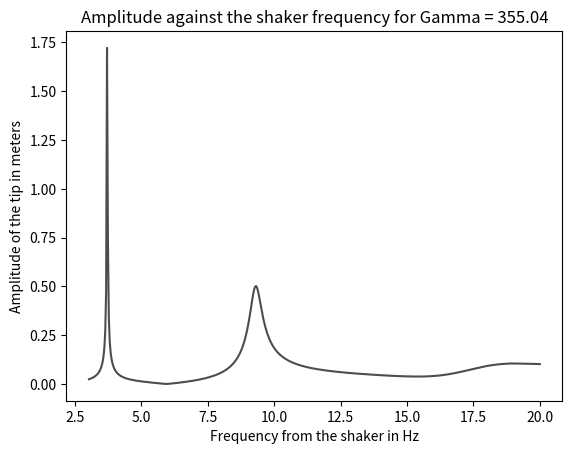

Write Python code to recreate this figure.
import numpy as np
import matplotlib.pyplot as plt

# Number of beam mode shapes used in the Galerkin decomposition
N = 10

# Lenght of the pipe
L = 0.46

def Eq_Cara(Lambda):
    return np.cos(Lambda)*np.cosh(Lambda)+1

LAMBDA = []

for i in range(N):
    LL_Guess = np.pi*(2*i+1)/2
    x0 = LL_Guess + 0.1
    x1 = LL_Guess - 0.1
    while abs(x0-x1)>10**-16:
        xnew = x0 - (x0-x1)*Eq_Cara(x0)/(Eq_Cara(x0)-Eq_Cara(x1))
        x1 = x0
        x0 = xnew
    LAMBDA.append(x0)

def sigma(r):
    return ((np.sinh(LAMBDA[r])-np.sin(LAMBDA[r]))/(np.cosh(LAMBDA[r])+np.cos(LAMBDA[r])))

def phi(r,x):
    return np.cosh(x*LAMBDA[r])-np.cos(x*LAMBDA[r])-sigma(r)*(np.sinh(x*LAMBDA[r])-np.sin(x*LAMBDA[r]))

def bsr(s,r):
    if s == r:
        return 2
    else:
        return 4/((LAMBDA[s]/LAMBDA[r])**2+(-1)**(r+s))
    
def csr(s,r):
    if s == r:
        return LAMBDA[r]*sigma(r)*(2-LAMBDA[r]*sigma(r))
    else:
        return 4*(LAMBDA[r]*sigma(r)-LAMBDA[s]*sigma(s))/((-1)**(r+s)-(LAMBDA[s]/LAMBDA[r])**2)
    
def dsr(s,r):
    if s == r:
        return csr(s,r)/2
    else:
        return (4*(LAMBDA[r]*sigma(r)-LAMBDA[s]*sigma(s)+2)*(-1)**(r+s))/(1-(LAMBDA[s]/LAMBDA[r])**4)-((3+(LAMBDA[s]/LAMBDA[r])**4)/(1-((LAMBDA[s]/LAMBDA[r])**4)))*bsr(s,r)                                                                                                                                               

B = np.zeros((N,N))
C = np.zeros((N,N))
D = np.zeros((N,N))
for i in range(N):
    for j in range(N):
        B[i,j] = bsr(i,j)  
        C[i,j] = csr(i,j)
        D[i,j] = dsr(i,j)

Delta = np.zeros((N,N))
for i in range(N):
    Delta[i,i] = LAMBDA[i]**4

MM = np.eye(N)

u = 0
beta = 0
alpha_array = np.array([0.005806])
eta_s = 0.01

N_vect = np.linspace(0,N-1,N)
phi_vect = np.zeros(N)
for k in range(N):
    phi_vect[k] = phi(k,L)

gamma = 355.04
for a in range(len(alpha_array)):
    alpha = alpha_array[a]
    F = np.zeros((N,N))
    for i in range(N):
        F[i,i] = alpha*LAMBDA[i]**4
    C_g = 2*(beta**0.5)*u*B + F
    K = Delta + gamma*B + (u**2-gamma)*C + gamma*D
    
    S = np.zeros(N)
    for r in range(N):
        S[r] = (np.sinh(LAMBDA[r])-np.sin(LAMBDA[r])-sigma(r)*(np.cosh(LAMBDA[r])+np.cos(LAMBDA[r])-2))
    
    y_max = np.zeros(500)
    omega_s_array = np.linspace(3*2*np.pi,2*np.pi*20,501)
    for o in range(1,len(omega_s_array)):
        omega_s = omega_s_array[o]
        Qe = eta_s*omega_s**2*np.dot(np.linalg.inv(-omega_s**2*MM+1j*omega_s*C_g+K),S)
        Q = (np.real(Qe)**2+np.imag(Qe)**2)**0.5
        teta = np.arccos(np.real(Qe)/Q)
        y = np.zeros((101,N))
        tau_array = np.linspace(0,2*np.pi/omega_s,101)
        for t in range(101):
            tau = tau_array[t]
            for k in range(N):
                y[t,k] = phi(k,L)*Q[k]*np.cos(omega_s*tau+teta[k])
        y_max[o-1] = max(np.sum(y,axis=1))
    plt.plot(omega_s_array[1:]/(2*np.pi),y_max,color=(0.3,0.3,0.3))
plt.title("Amplitude against the shaker frequency for Gamma = "+str(gamma))
plt.xlabel("Frequency from the shaker in Hz")
plt.ylabel("Amplitude of the tip in meters")
plt.show()
    
